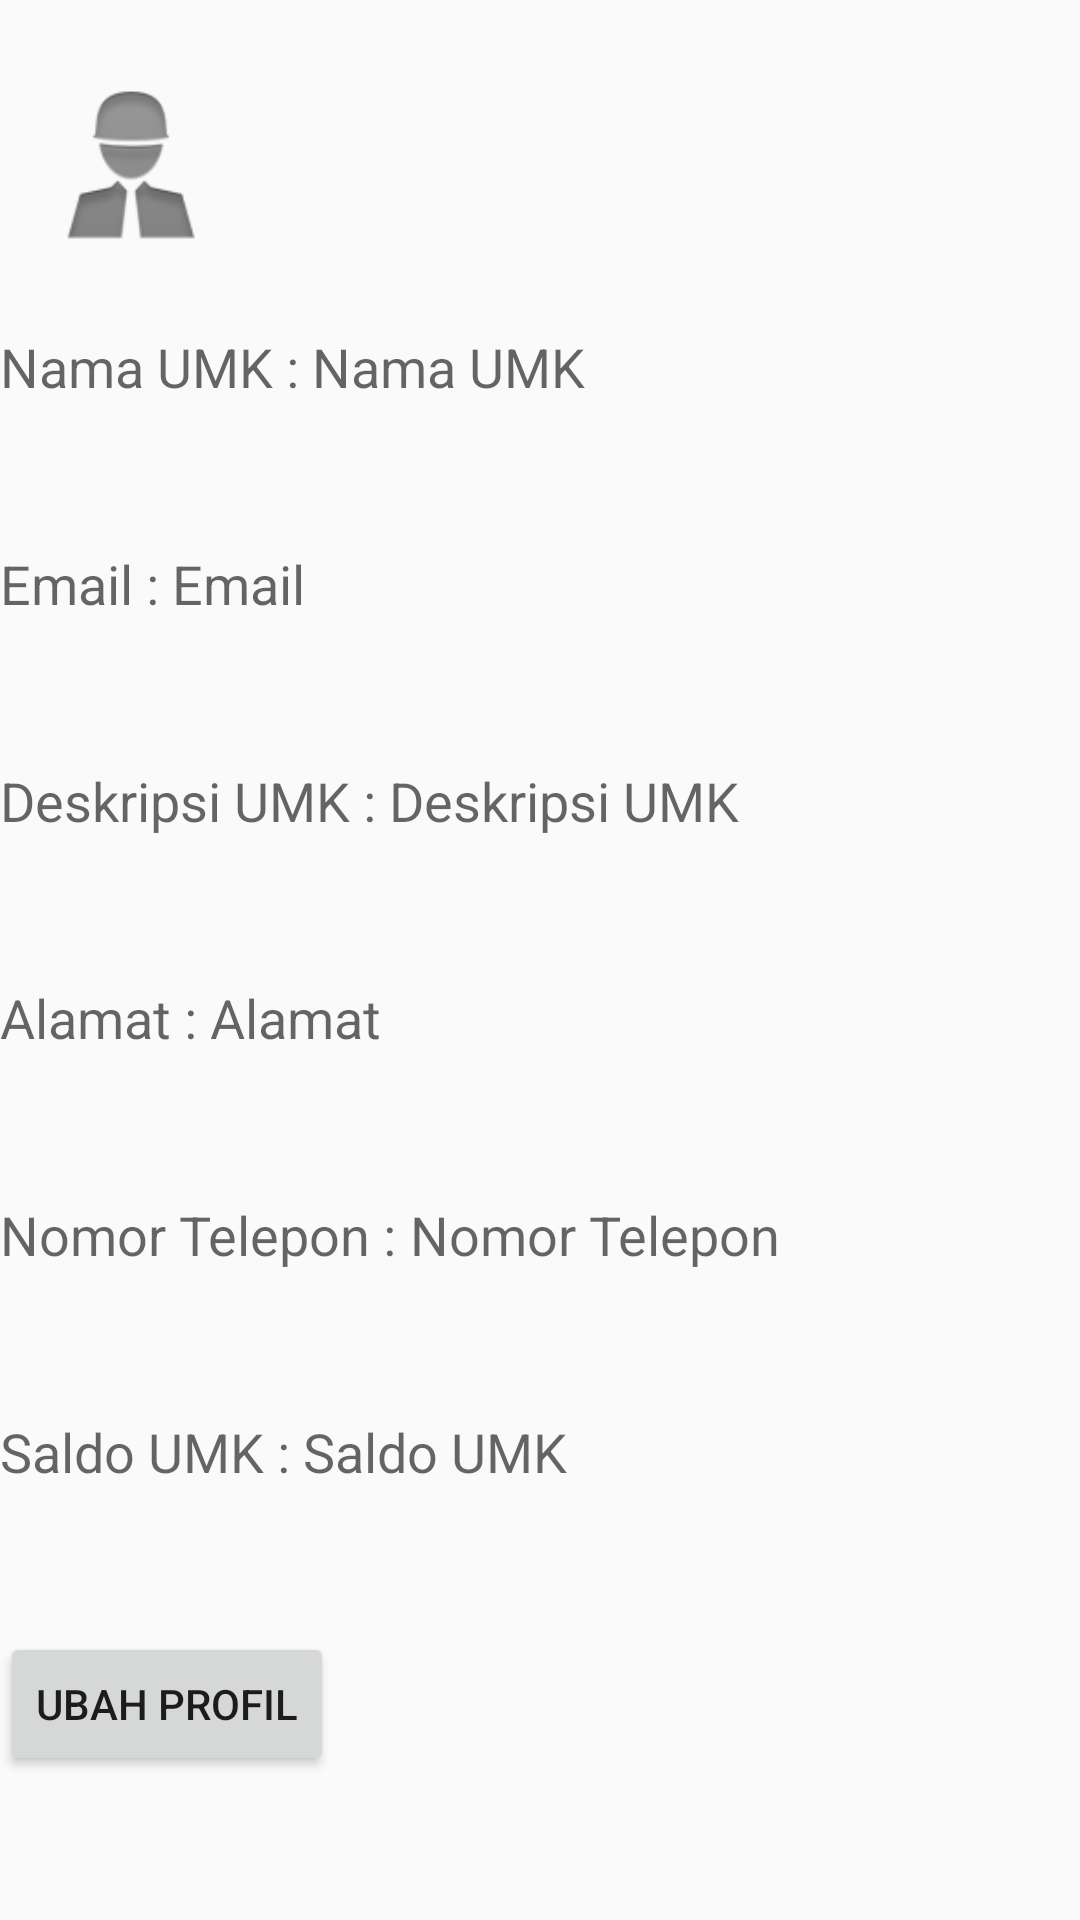

The Android layout XML behind this screen, and the referenced resources:
<!-- AndroidManifest.xml: application theme AppTheme -->
<!-- res/layout/activity_profil_umk.xml -->
<?xml version="1.0" encoding="utf-8"?>
<LinearLayout xmlns:android="http://schemas.android.com/apk/res/android"
    android:layout_width="match_parent"
    android:layout_height="match_parent"
    android:orientation="vertical" >

    

    <ViewStub
        android:id="@+id/vsHeader"
        android:layout_width="wrap_content"
        android:layout_height="wrap_content"
        android:inflatedId="@+id/header"
        android:layout="@layout/header" />

	<LinearLayout
	    android:layout_width="fill_parent"
	    android:layout_height="wrap_content"
	    android:layout_weight="1"
	    android:orientation="vertical" >

	    <ImageView
	        android:id="@+id/logoUMK"
	        android:layout_width="88dp"
	        android:layout_height="110dp"
	        android:src="@drawable/ic_menu_profile" />
		<LinearLayout
		    android:orientation="horizontal"
		    android:layout_width="fill_parent"
		    android:layout_height="wrap_content"
		    
		    android:layout_weight="1">
	    <TextView
	        android:id="@+id/textView1"
	        android:layout_width="wrap_content"
	        android:layout_height="wrap_content"
	        
	        android:text="Nama UMK : "
	        android:textAppearance="?android:attr/textAppearanceMedium" />
	    <TextView
	        android:id="@+id/isiNamaUMK"
	        android:layout_width="wrap_content"
	        android:layout_height="wrap_content"
	        android:text="Nama UMK"
	        android:textAppearance="?android:attr/textAppearanceMedium" />
		</LinearLayout>
		<LinearLayout
		    android:orientation="horizontal"
		    android:layout_width="fill_parent"
		    android:layout_height="wrap_content"
		    
		    android:layout_weight="1">
	    <TextView
	        android:id="@+id/textView2"
	        android:layout_width="wrap_content"
	        android:layout_height="wrap_content"
	        android:text="Email : "
	        android:textAppearance="?android:attr/textAppearanceMedium" />
	    <TextView
	        android:id="@+id/isiEmail"
	        android:layout_width="wrap_content"
	        android:layout_height="wrap_content"
	        android:text="Email"
	        android:textAppearance="?android:attr/textAppearanceMedium" />
		</LinearLayout>
		<LinearLayout
		    android:orientation="horizontal"
		    android:layout_width="fill_parent"
		    android:layout_height="wrap_content"
		    
		    android:layout_weight="1">
	    <TextView
	        android:id="@+id/textView3"
	        android:layout_width="wrap_content"
	        android:layout_height="wrap_content"
	        android:text="Deskripsi UMK : "
	        android:textAppearance="?android:attr/textAppearanceMedium" />
		<TextView
	        android:id="@+id/isiDeskripsiUMK"
	        android:layout_width="wrap_content"
	        android:layout_height="wrap_content"
	        android:text="Deskripsi UMK"
	        android:textAppearance="?android:attr/textAppearanceMedium" />
		</LinearLayout>
		<LinearLayout
		    android:orientation="horizontal"
		    android:layout_width="fill_parent"
		    android:layout_height="wrap_content"
		    
		    android:layout_weight="1">
	    <TextView
	        android:id="@+id/textView4"
	        android:layout_width="wrap_content"
	        android:layout_height="wrap_content"
	        android:text="Alamat : "
	        android:textAppearance="?android:attr/textAppearanceMedium" />
	    <TextView
	        android:id="@+id/isiAlamat"
	        android:layout_width="wrap_content"
	        android:layout_height="wrap_content"
	        android:text="Alamat"
	        android:textAppearance="?android:attr/textAppearanceMedium" />
		</LinearLayout>
		<LinearLayout
		    android:orientation="horizontal"
		    android:layout_width="fill_parent"
		    android:layout_height="wrap_content"
		    
		    android:layout_weight="1">
	    <TextView
	        android:id="@+id/textView5"
	        android:layout_width="wrap_content"
	        android:layout_height="wrap_content"
	        android:text="Nomor Telepon : "
	        android:textAppearance="?android:attr/textAppearanceMedium" />
	    <TextView
	        android:id="@+id/isiNomorTelepon"
	        android:layout_width="wrap_content"
	        android:layout_height="wrap_content"
	        android:text="Nomor Telepon"
	        android:textAppearance="?android:attr/textAppearanceMedium" />
		</LinearLayout>
		<LinearLayout
		    android:orientation="horizontal"
		    android:layout_width="fill_parent"
		    android:layout_height="wrap_content"
		    
		    android:layout_weight="1">
	    <TextView
	        android:id="@+id/textView6"
	        android:layout_width="wrap_content"
	        android:layout_height="wrap_content"
	        android:text="Saldo UMK : "
	        android:textAppearance="?android:attr/textAppearanceMedium" />
	    <TextView
	        android:id="@+id/isiSaldo"
	        android:layout_width="wrap_content"
	        android:layout_height="wrap_content"
	        android:text="Saldo UMK"
	        android:textAppearance="?android:attr/textAppearanceMedium" />
		</LinearLayout>
		<LinearLayout
        android:orientation="horizontal"
        android:layout_width="fill_parent"
        android:layout_height="wrap_content"
        android:layout_weight="1">

			<Button
			    android:id="@+id/ubahProfilButton"
			    android:layout_width="wrap_content"
			    android:layout_height="wrap_content"
			    android:text="Ubah Profil" />
	    
	    </LinearLayout>
	</LinearLayout>

</LinearLayout>
<!-- res/layout/header.xml (included above) -->
<?xml version="1.0" encoding="utf-8"?>
<RelativeLayout xmlns:android="http://schemas.android.com/apk/res/android"
    android:layout_width="fill_parent"
    android:layout_height="wrap_content"
    android:background="@color/title_background" >

    <LinearLayout
        android:id="@+id/panelIconLeft"
        android:layout_width="wrap_content"
        android:layout_height="wrap_content"
        android:layout_alignParentLeft="true"
        android:layout_centerVertical="true"
        android:layout_margin="5dp" >

        <Button
            android:id="@+id/btnHome"
            android:layout_width="45dp"
            android:layout_height="wrap_content"
            android:background="@drawable/ic_home"
            android:onClick="btnHomeClick" />
    </LinearLayout>

    <TextView
        android:id="@+id/txtHeading"
        style="@style/heading_text"
        android:layout_width="fill_parent"
        android:layout_height="wrap_content"
        android:layout_centerInParent="true"
        android:layout_marginLeft="5dp"
        android:layout_marginRight="5dp"
        android:layout_toLeftOf="@+id/panelIconRight"
        android:layout_toRightOf="@id/panelIconLeft"
        android:ellipsize="marquee"
        android:focusable="true"
        android:focusableInTouchMode="true"
        android:gravity="center"
        android:marqueeRepeatLimit="marquee_forever"
        android:singleLine="true"
        android:text=""
        android:textColor="@android:color/white" />

    


</RelativeLayout>
<!-- resources referenced by this layout -->
<resources>
  <!-- drawable ic_menu_profile: png bitmap (drawable-hdpi, 1637 bytes) -->
  <style name="heading_text">
  		<item name="android:textColor">#ff000000</item>
  		<item name="android:textStyle">bold</item>
  		<item name="android:textSize">16sp</item>
  		<item name="android:padding">5dp</item>
  	</style>
  <style name="AppTheme" parent="AppBaseTheme">
          
      </style>
  <style name="AppBaseTheme" parent="Theme.AppCompat.Light">
          
      </style>
</resources>
